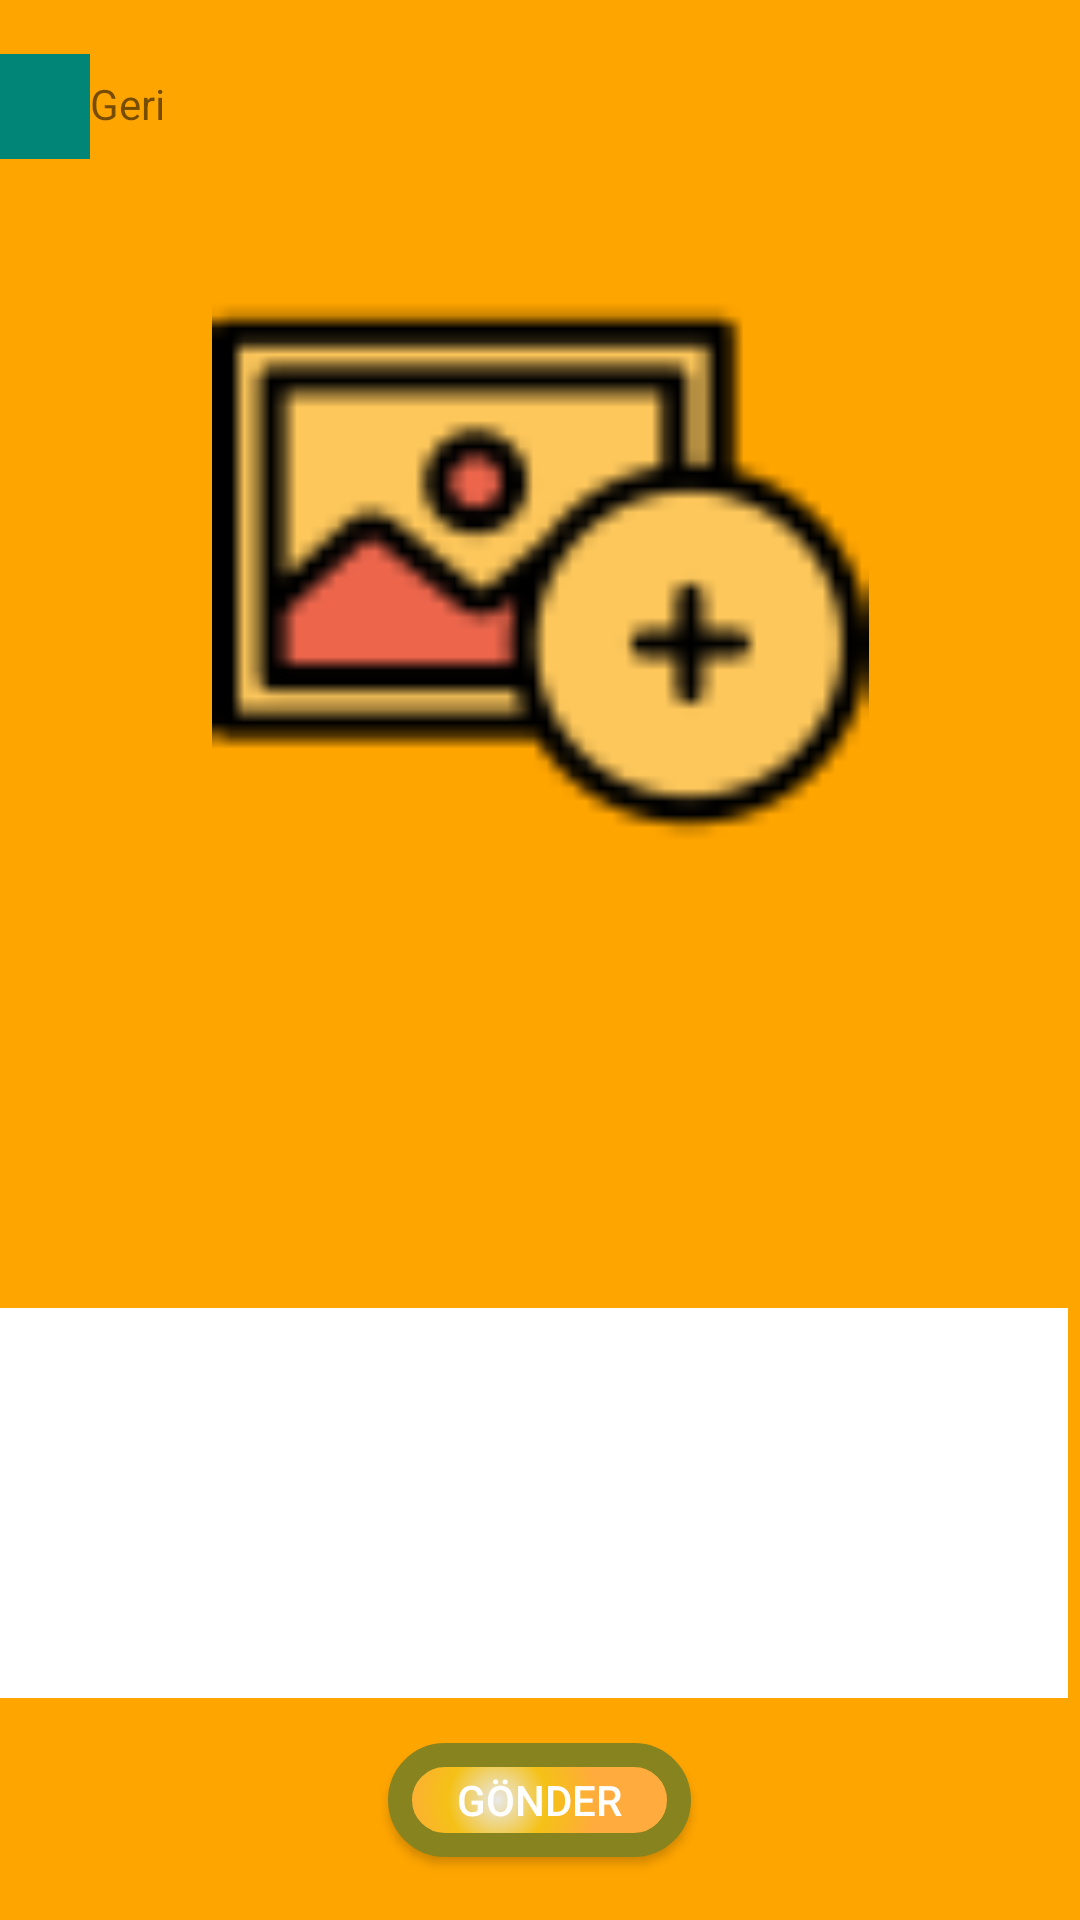

Layout XML and referenced resources for this Android screen:
<!-- AndroidManifest.xml: application theme AppTheme -->
<!-- res/layout/activity_yetiskin_posts.xml -->
<?xml version="1.0" encoding="utf-8"?>
<RelativeLayout xmlns:android="http://schemas.android.com/apk/res/android"
    xmlns:app="http://schemas.android.com/apk/res-auto"
    xmlns:tools="http://schemas.android.com/tools"
    android:layout_width="match_parent"
    android:layout_height="match_parent"
    tools:context=".YetiskinPostsActivity"
    android:background="@color/Orange">

    <include
        android:id="@+id/post"
        layout="@layout/app_bar_layout"></include>

    <ImageButton
        android:id="@+id/geri3"
        android:layout_width="30dp"
        android:layout_height="35dp"
        android:layout_alignParentStart="true"
        android:layout_alignParentTop="true"
        android:layout_marginStart="0dp"
        android:layout_marginTop="18dp"
        android:background="@color/colorPrimary"
        app:srcCompat="@drawable/ger" />

    <ImageView
        android:id="@+id/post_imageButton3"
        android:layout_width="314dp"
        android:layout_height="219dp"
        android:layout_alignParentTop="true"
        android:layout_centerHorizontal="true"
        android:layout_marginTop="81dp"
        app:srcCompat="@drawable/addimage" />

    <EditText
        android:id="@+id/post_editText3"
        android:layout_width="match_parent"
        android:layout_height="130dp"
        android:layout_below="@+id/post_imageButton"
        android:layout_alignEnd="@+id/post_imageButton"
        android:layout_alignParentBottom="true"
        android:layout_marginTop="14dp"
        android:layout_marginEnd="4dp"
        android:layout_marginBottom="74dp"
        android:background="@android:color/white"
        android:ems="10"
        android:inputType="textMultiLine" />

    <Button
        android:id="@+id/post_button4"
        android:layout_width="101dp"
        android:layout_height="38dp"
        android:layout_alignParentBottom="true"
        android:layout_centerHorizontal="true"
        android:layout_marginBottom="21dp"
        android:background="@drawable/buttonshape"
        android:text="Gönder"
        android:textColor="@android:color/white" />

    <TextView
        android:id="@+id/textView6"
        android:layout_width="wrap_content"
        android:layout_height="wrap_content"
        android:layout_alignParentTop="true"
        android:layout_marginTop="25dp"
        android:layout_toEndOf="@+id/geri3"
        android:text="Geri" />


</RelativeLayout>
<!-- res/layout/app_bar_layout.xml (included above) -->
<?xml version="1.0" encoding="utf-8"?>
<androidx.appcompat.widget.Toolbar xmlns:android="http://schemas.android.com/apk/res/android"
    android:id="@+id/main_app_bar"
    android:layout_width="match_parent"
    android:layout_height="wrap_content"
    android:background="@color/Orange">
    <TextView
        android:layout_width="wrap_content"
        android:layout_height="match_parent">

    </TextView>


</androidx.appcompat.widget.Toolbar>
<!-- resources referenced by this layout -->
<resources>
  <color name="Orange">#FFA500</color>
  <color name="colorPrimary">#008577</color>
  <!-- drawable addimage: png bitmap (drawable, 2075 bytes) -->
  <!-- drawable buttonshape (drawable) -->
  <?xml version="1.0" encoding="utf-8"?>
  <shape xmlns:android="http://schemas.android.com/apk/res/android" android:shape="rectangle" >
      <corners
          android:radius="100dp"
          />
      <gradient
          android:gradientRadius="100"
          android:centerX="35%"
          android:centerY="50%"
          android:centerColor="#F5C116"
          android:startColor="#E8E8E8"
          android:endColor="#FFAB3D"
          android:type="radial"
          />
      <padding
          android:left="0dp"
          android:top="0dp"
          android:right="0dp"
          android:bottom="0dp"
          />
      <size
          android:width="250dp"
          android:height="69dp"
          />
      <stroke
          android:width="8dp"
          android:color="#87841F"
          />
  </shape>
  <style name="AppTheme" parent="Theme.AppCompat.Light.NoActionBar">
          
          <item name="colorPrimary">@color/Orange</item>
          <item name="colorPrimaryDark">@color/Orange</item>
          <item name="colorAccent">@color/colorAccent</item>
      </style>
  <color name="colorAccent">#D81B60</color>
</resources>
